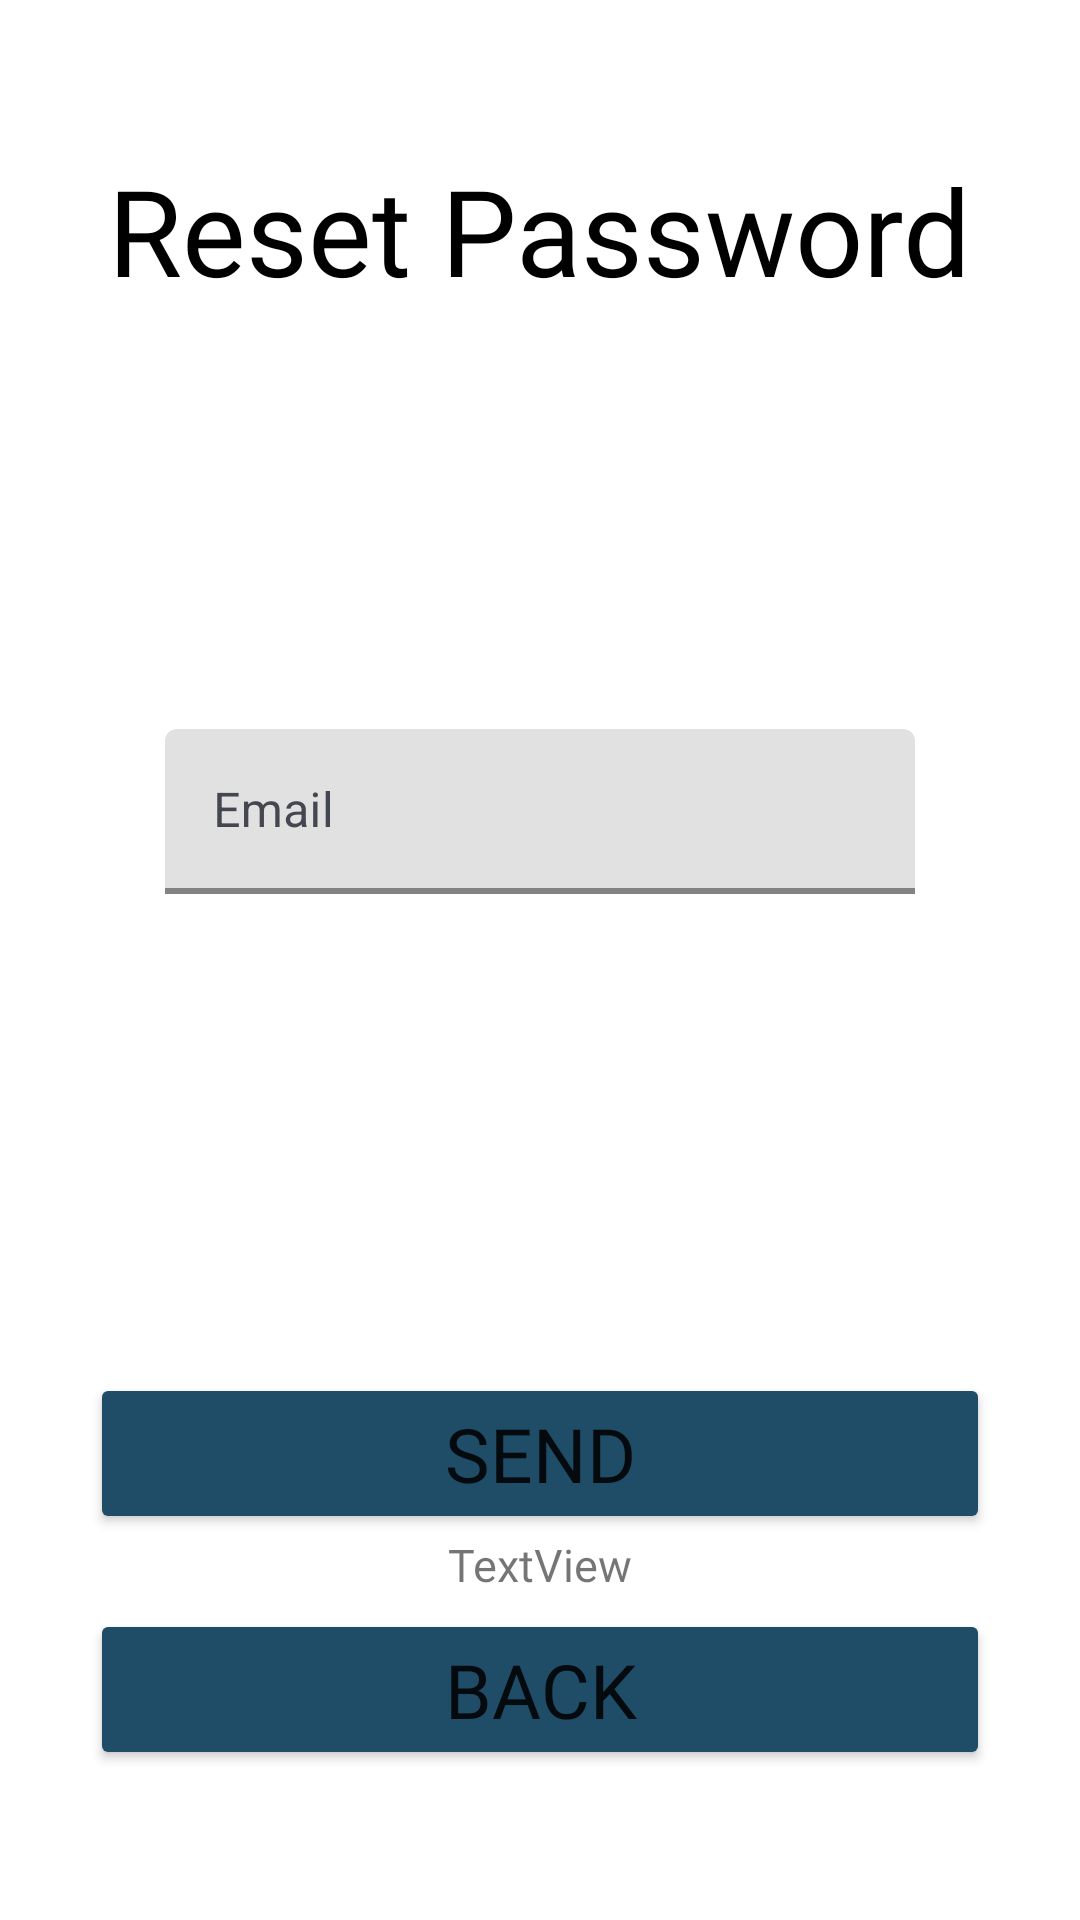

The Android layout XML behind this screen, and the referenced resources:
<!-- AndroidManifest.xml: application theme Theme.CollectiveTrek -->
<!-- res/layout/reset_password.xml -->
<?xml version="1.0" encoding="utf-8"?>
<layout
    xmlns:app="http://schemas.android.com/apk/res-auto"
    xmlns:android="http://schemas.android.com/apk/res/android"
    xmlns:tools="http://schemas.android.com/tools">
    <data>

    </data>

    <androidx.constraintlayout.widget.ConstraintLayout

        android:layout_width="match_parent"
        android:layout_height="match_parent"

        tools:context=".ResetPasswordFragment">

    <androidx.constraintlayout.widget.Guideline
        android:id="@+id/center_guideline"
        android:layout_width="wrap_content"
        android:layout_height="wrap_content"
        android:orientation="vertical"
        app:layout_constraintGuide_begin="186dp" />

    <TextView
        android:id="@+id/reset_password"
        android:layout_width="wrap_content"
        android:layout_height="wrap_content"
        android:text="Reset Password"
        android:layout_marginTop="50dp"
        android:fontFamily="@font/allerta"
        android:textColor="#000000"
        app:layout_constraintStart_toStartOf="parent"
        app:layout_constraintEnd_toEndOf="parent"
        android:textSize="40dp"
        app:layout_constraintTop_toTopOf="parent"/>

    <com.google.android.material.textfield.TextInputLayout
        android:id="@+id/add_email_edit_text"
        android:layout_width="wrap_content"
        android:layout_height="wrap_content"
        android:minWidth="250dp"
        android:hint="Email"
        android:textColorHint="#44474f"
        app:layout_constraintHeight_max="90dp"
        app:layout_constraintWidth_max="250dp"
        app:layout_constraintWidth_min="250dp"
        app:boxBackgroundColor="#E1E1E1"
        app:boxStrokeColor="#4b76c2"
        app:boxStrokeWidth="2dp"
        app:errorEnabled="true"
        app:layout_constraintStart_toStartOf="parent"
        app:layout_constraintEnd_toEndOf="parent"
        app:layout_constraintTop_toBottomOf="@+id/reset_password"
        app:layout_constraintBottom_toTopOf="@id/send_button">

        <com.google.android.material.textfield.TextInputEditText
            android:layout_width="match_parent"
            android:layout_height="wrap_content"
            android:maxHeight="55dp"
            app:boxBackgroundColor="#E1E1E1"
            />

    </com.google.android.material.textfield.TextInputLayout>

    <Button
        android:id="@+id/send_button"
        android:layout_width="300dp"
        android:layout_marginBottom="25dp"
        android:text="SEND"
        android:textSize="25dp"
        android:backgroundTint="#1F4C67"
        android:fontFamily="@font/allerta"
        app:layout_constraintBottom_toTopOf="@id/back_button"
        app:layout_constraintStart_toStartOf="parent"
        app:layout_constraintEnd_toEndOf="parent"
        android:layout_height="wrap_content"/>

    <Button
        android:id="@+id/back_button"
        android:layout_width="300dp"
        android:text="BACK"
        android:textSize="25sp"
        android:backgroundTint="#1F4C67"
        android:fontFamily="@font/allerta"
        app:layout_constraintBottom_toBottomOf="parent"
        app:layout_constraintStart_toStartOf="parent"
        app:layout_constraintEnd_toEndOf="parent"
        android:layout_height="wrap_content"
        android:layout_marginBottom="50dp"/>

    <TextView
        android:id="@+id/countdownTextView"
        android:layout_width="wrap_content"
        android:layout_height="wrap_content"
        android:text="TextView"
        android:textSize="15sp"
        android:fontFamily="@font/allerta"
        app:layout_constraintTop_toBottomOf="@+id/send_button"
        app:layout_constraintStart_toStartOf="parent"
        app:layout_constraintEnd_toEndOf="parent" />

    </androidx.constraintlayout.widget.ConstraintLayout>
</layout>
<!-- resources referenced by this layout -->
<resources>
  <style name="Theme.CollectiveTrek" parent="Base.Theme.CollectiveTrek" />
  <style name="Base.Theme.CollectiveTrek" parent="Theme.MaterialComponents.Light.NoActionBar">
          
          
      </style>
</resources>
